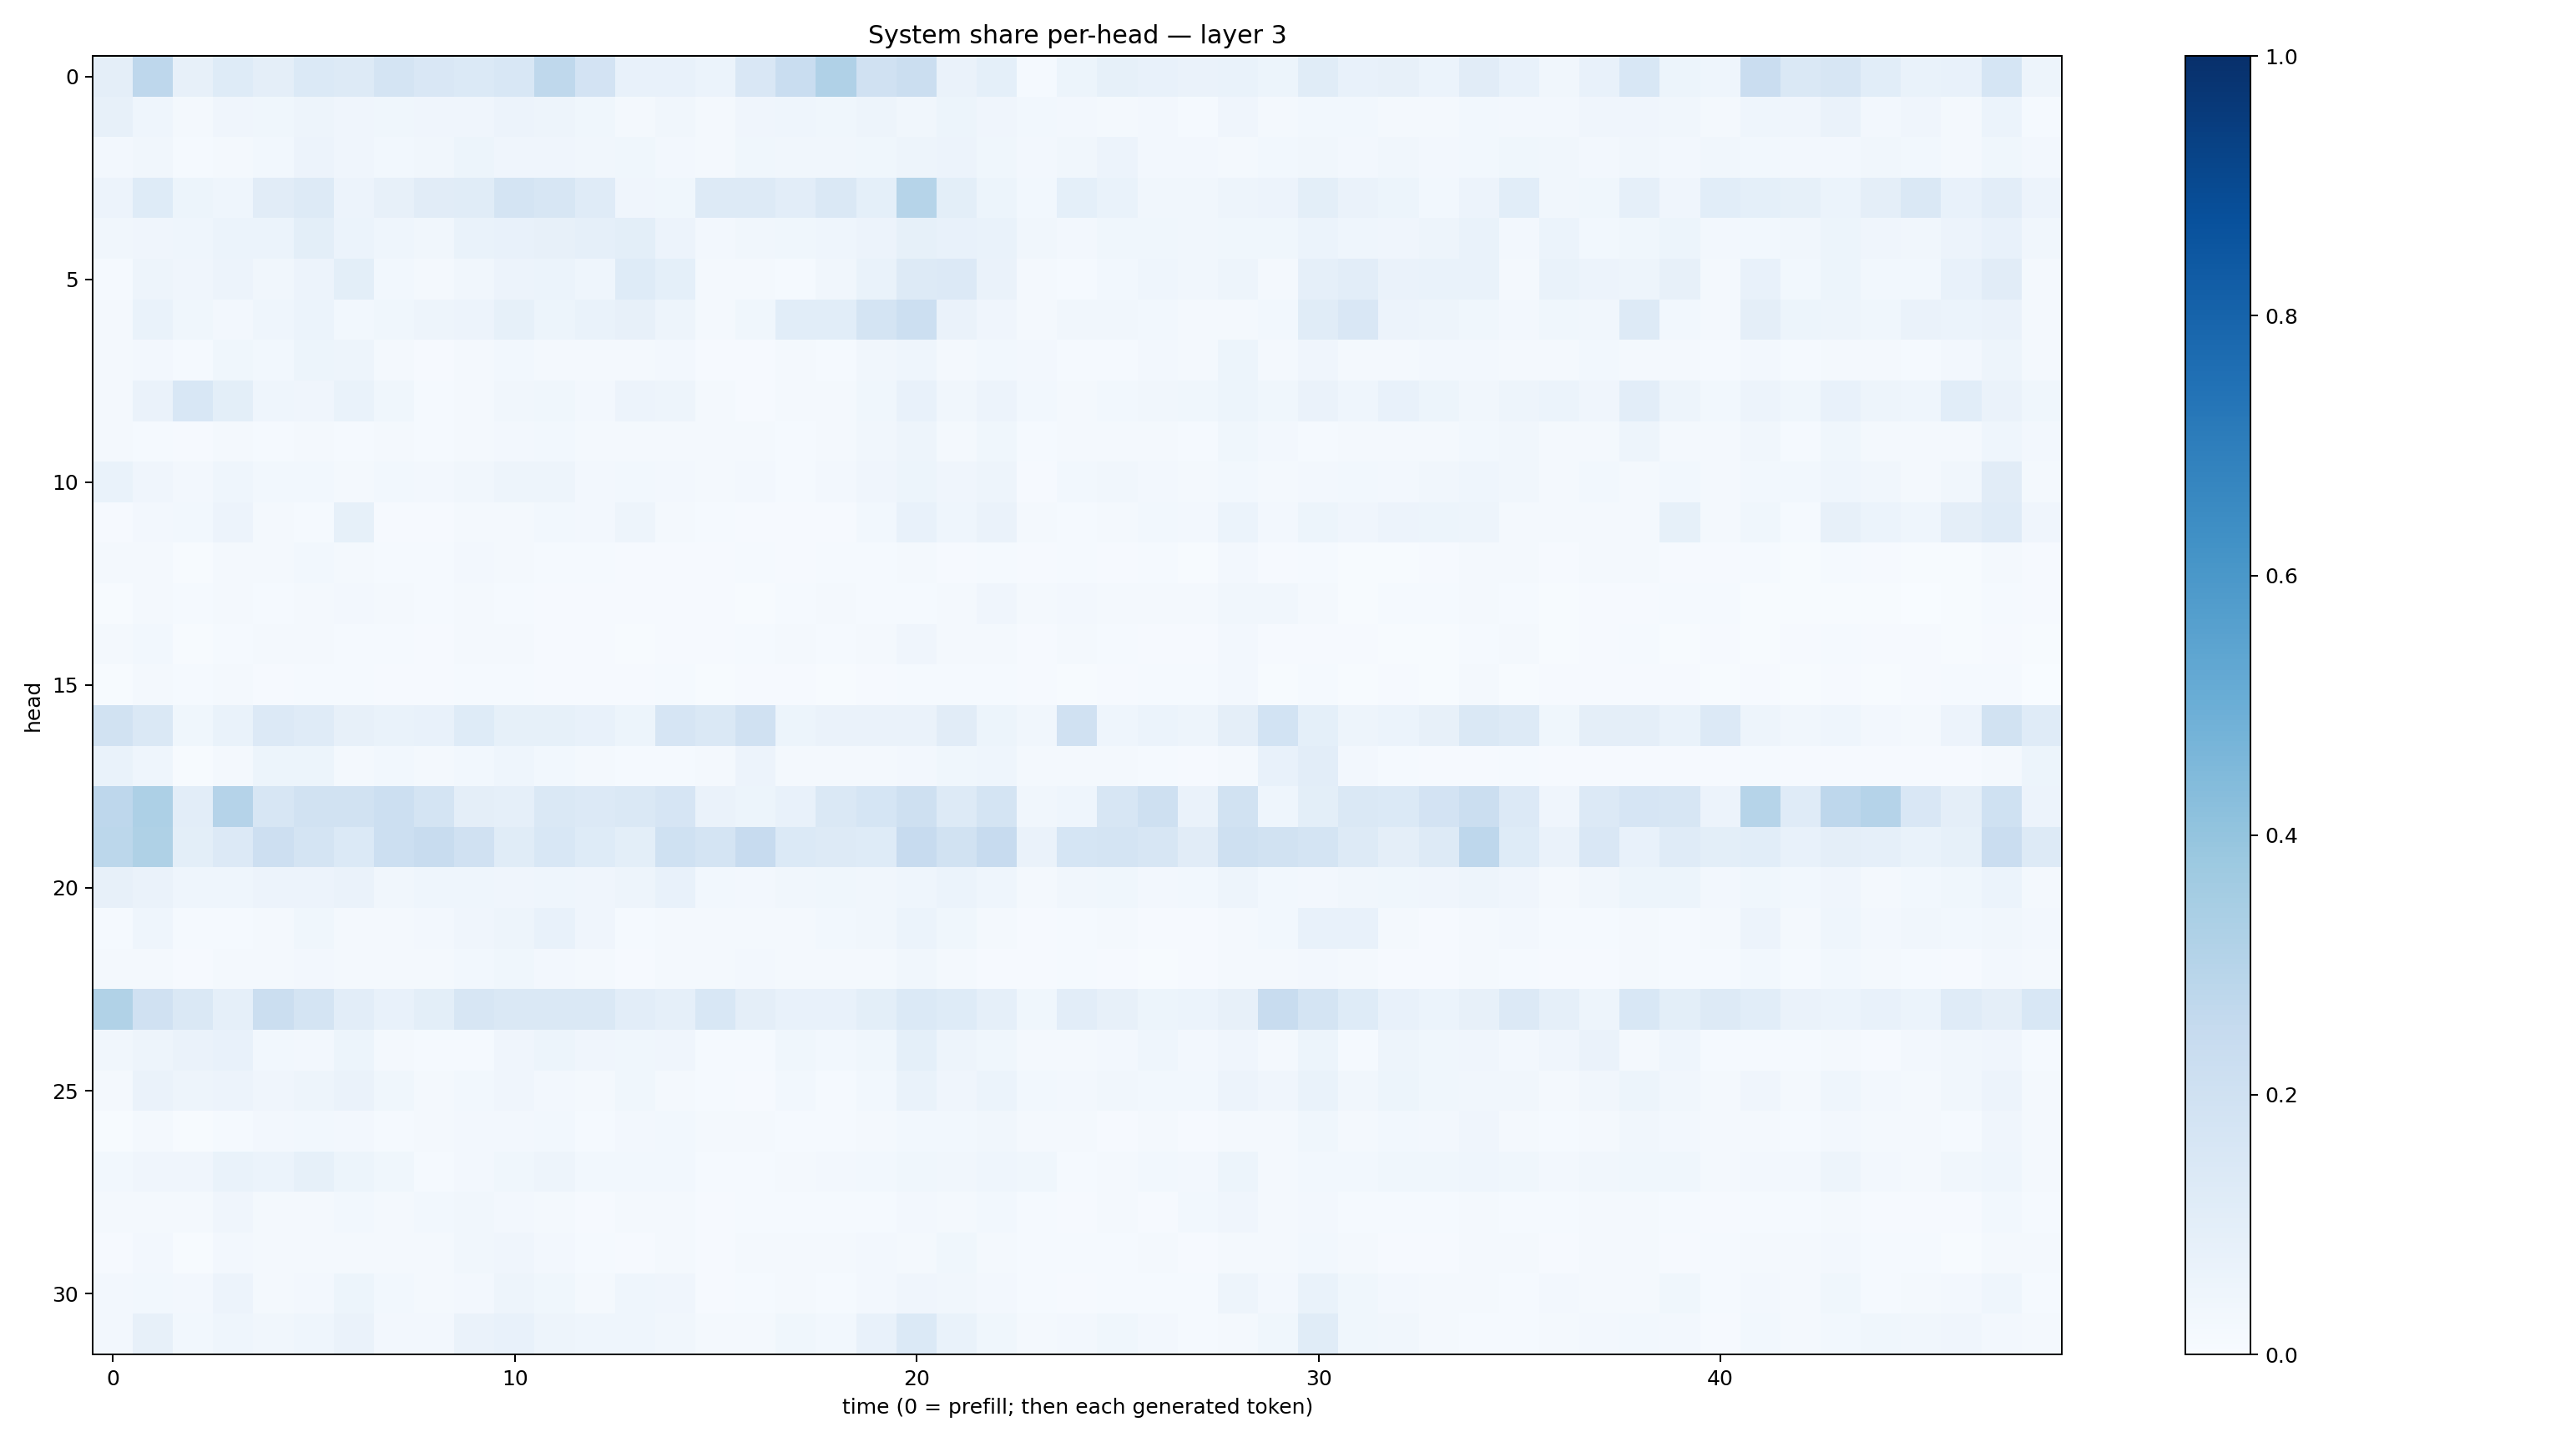

Values plotted in this chart, from the file beside it:
0.095961206, 0.27664125, 0.07909793, 0.12267853, 0.097191185, 0.13889308, 0.13030131, 0.17721379, 0.15217602, 0.1375617, 0.15284838, 0.27232686, 0.183097, 0.07075602, 0.077409096, 0.06116696, 0.14957467, 0.23342872, 0.3172055, 0.19560374, 0.22342125, 0.06321809, 0.092984594, 0.011805861
0.07843, 0.04672, 0.01605, 0.0397, 0.03875, 0.05016, 0.04211, 0.03798, 0.04248, 0.04059, 0.0559, 0.04963, 0.03741, 0.02305, 0.03249, 0.02072, 0.04049, 0.04577, 0.03693, 0.04723, 0.03239, 0.0543, 0.04187, 0.02769
0.02353, 0.0338, 0.01436, 0.01645, 0.03114, 0.05568, 0.04084, 0.0312, 0.03132, 0.05331, 0.04005, 0.04262, 0.03223, 0.03588, 0.02438, 0.02334, 0.03778, 0.03265, 0.03502, 0.03758, 0.04694, 0.05667, 0.0368, 0.02732
0.05519, 0.1226, 0.05168, 0.04348, 0.1099, 0.132, 0.05665, 0.07853, 0.1095, 0.117, 0.1726, 0.1576, 0.119, 0.03916, 0.03718, 0.1278, 0.1314, 0.1029, 0.1484, 0.09027, 0.3, 0.09923, 0.05255, 0.03001
0.03143, 0.04071, 0.04363, 0.05927, 0.06148, 0.09792, 0.06028, 0.04341, 0.03349, 0.06806, 0.07654, 0.07906, 0.088, 0.09813, 0.05519, 0.02689, 0.03463, 0.0361, 0.0444, 0.05726, 0.08529, 0.07805, 0.06854, 0.03443
0.01291, 0.04696, 0.04168, 0.05685, 0.03511, 0.05839, 0.09848, 0.03088, 0.01638, 0.03336, 0.05809, 0.06225, 0.04489, 0.1243, 0.09227, 0.0187, 0.01732, 0.01402, 0.03442, 0.06694, 0.1313, 0.1358, 0.06453, 0.01901
0.019, 0.06953, 0.03725, 0.02481, 0.04367, 0.06193, 0.02821, 0.03547, 0.04786, 0.0585, 0.08339, 0.05103, 0.0699, 0.08049, 0.05064, 0.01884, 0.03704, 0.1075, 0.1092, 0.1769, 0.2153, 0.06515, 0.04114, 0.02179
0.01963, 0.02468, 0.01431, 0.03793, 0.02805, 0.05085, 0.04708, 0.02032, 0.01035, 0.02122, 0.02807, 0.01585, 0.02065, 0.02317, 0.02588, 0.01044, 0.007822, 0.01792, 0.01239, 0.03254, 0.04354, 0.01731, 0.02796, 0.02544
0.01968, 0.06255, 0.1545, 0.1002, 0.04456, 0.03915, 0.06945, 0.03626, 0.01424, 0.02139, 0.03218, 0.03802, 0.02581, 0.05612, 0.04923, 0.02222, 0.009869, 0.01703, 0.01948, 0.03859, 0.07343, 0.03472, 0.05598, 0.02736
0.02309, 0.01488, 0.009196, 0.0193, 0.01205, 0.01848, 0.01234, 0.02211, 0.01174, 0.01671, 0.02601, 0.0278, 0.01789, 0.0178, 0.0186, 0.01633, 0.01934, 0.0149, 0.01812, 0.03164, 0.05026, 0.02277, 0.03556, 0.01457
0.06701, 0.03985, 0.02533, 0.04511, 0.02942, 0.02813, 0.02034, 0.03065, 0.02685, 0.03144, 0.04965, 0.04973, 0.024, 0.03004, 0.02522, 0.01585, 0.02731, 0.01231, 0.02714, 0.04151, 0.0515, 0.04247, 0.04704, 0.01018
0.007869, 0.02452, 0.03028, 0.05803, 0.01726, 0.01447, 0.08262, 0.01089, 0.008654, 0.01696, 0.02261, 0.02887, 0.02652, 0.04897, 0.02026, 0.01452, 0.01122, 0.01021, 0.008304, 0.02906, 0.07749, 0.04657, 0.06606, 0.01917
0.0192, 0.02148, 0.005764, 0.01758, 0.01801, 0.02816, 0.01866, 0.01313, 0.01273, 0.02417, 0.0174, 0.01242, 0.01495, 0.008093, 0.007828, 0.0107, 0.01307, 0.008689, 0.01183, 0.01528, 0.01959, 0.01091, 0.01477, 0.01023
0.007711, 0.0232, 0.01465, 0.01981, 0.01394, 0.02219, 0.02626, 0.02127, 0.0154, 0.01766, 0.01429, 0.01063, 0.01018, 0.009907, 0.01144, 0.008015, 0.006715, 0.01375, 0.01637, 0.0151, 0.01481, 0.018, 0.04294, 0.01756
0.01726, 0.02964, 0.007693, 0.01222, 0.01632, 0.0225, 0.01426, 0.01248, 0.01087, 0.0187, 0.02296, 0.01153, 0.01007, 0.005578, 0.008529, 0.007981, 0.01447, 0.02271, 0.01283, 0.02135, 0.04243, 0.01964, 0.02298, 0.01025
0.005222, 0.01799, 0.0151, 0.01597, 0.008789, 0.01292, 0.01441, 0.01131, 0.008804, 0.01262, 0.01462, 0.009452, 0.009773, 0.01048, 0.01208, 0.004235, 0.008236, 0.008293, 0.007712, 0.00972, 0.01386, 0.01214, 0.01506, 0.009018
0.1889, 0.1431, 0.03712, 0.06974, 0.1334, 0.1179, 0.08002, 0.06762, 0.07464, 0.1221, 0.08526, 0.08206, 0.07249, 0.05294, 0.1649, 0.1474, 0.1955, 0.0523, 0.06437, 0.06395, 0.06386, 0.1127, 0.05426, 0.03455
0.06957, 0.04428, 0.007668, 0.02104, 0.05123, 0.05395, 0.01898, 0.02843, 0.01786, 0.02936, 0.0449, 0.02813, 0.01944, 0.01318, 0.01412, 0.01895, 0.05635, 0.01991, 0.0219, 0.01622, 0.02438, 0.03538, 0.04377, 0.02095
0.2764, 0.3243, 0.102, 0.3044, 0.1564, 0.1944, 0.1898, 0.216, 0.178, 0.09426, 0.08676, 0.1469, 0.133, 0.1445, 0.1671, 0.06406, 0.05322, 0.07705, 0.1481, 0.1699, 0.2074, 0.1262, 0.1777, 0.03271
0.2804, 0.3211, 0.1005, 0.1357, 0.2148, 0.1726, 0.1389, 0.217, 0.2362, 0.1973, 0.1158, 0.1556, 0.1244, 0.09901, 0.2009, 0.176, 0.2459, 0.1369, 0.1325, 0.1234, 0.2424, 0.1923, 0.2455, 0.06565
0.08105, 0.06535, 0.04668, 0.04386, 0.05495, 0.05579, 0.06363, 0.03496, 0.04428, 0.04589, 0.04235, 0.04398, 0.04084, 0.05072, 0.07073, 0.02771, 0.02728, 0.03219, 0.03816, 0.03182, 0.04545, 0.06003, 0.04399, 0.02118
0.01357, 0.04452, 0.01511, 0.01436, 0.02288, 0.03526, 0.02105, 0.02295, 0.02598, 0.04071, 0.0504, 0.07127, 0.04002, 0.01396, 0.01758, 0.01651, 0.02098, 0.02148, 0.03083, 0.03137, 0.06099, 0.03563, 0.01984, 0.008764
0.01577, 0.02257, 0.008586, 0.01615, 0.02233, 0.02392, 0.01675, 0.01626, 0.01762, 0.02965, 0.03524, 0.0256, 0.02026, 0.01157, 0.01967, 0.01707, 0.02481, 0.01644, 0.01753, 0.02078, 0.03233, 0.01991, 0.01107, 0.009457
0.3128, 0.1982, 0.1468, 0.0896, 0.2221, 0.1734, 0.102, 0.07163, 0.09903, 0.158, 0.1476, 0.1428, 0.1434, 0.1054, 0.08909, 0.1536, 0.09694, 0.07803, 0.07675, 0.1004, 0.137, 0.1249, 0.08825, 0.03682
0.034, 0.0496, 0.06446, 0.07326, 0.02751, 0.02594, 0.05254, 0.01659, 0.01347, 0.01449, 0.04222, 0.0529, 0.04095, 0.03536, 0.03978, 0.01336, 0.01343, 0.0377, 0.02983, 0.03559, 0.09225, 0.05073, 0.03757, 0.01992
0.02259, 0.06572, 0.04962, 0.05783, 0.04131, 0.05003, 0.06278, 0.03582, 0.01623, 0.02812, 0.04089, 0.02536, 0.01704, 0.03518, 0.01939, 0.01211, 0.01143, 0.03013, 0.01499, 0.02992, 0.06894, 0.04226, 0.05914, 0.02813
0.007198, 0.01682, 0.00755, 0.01272, 0.02438, 0.02754, 0.02655, 0.01495, 0.01753, 0.02451, 0.02606, 0.02776, 0.01504, 0.02432, 0.02885, 0.01804, 0.02102, 0.01538, 0.01383, 0.01886, 0.02755, 0.02813, 0.03249, 0.02324
0.02737, 0.04004, 0.04061, 0.06948, 0.05901, 0.08249, 0.05314, 0.03831, 0.01463, 0.02643, 0.0389, 0.04942, 0.02884, 0.03017, 0.02969, 0.01474, 0.01532, 0.01714, 0.02364, 0.02984, 0.03843, 0.03329, 0.04347, 0.03838
0.02147, 0.02231, 0.02051, 0.04204, 0.01767, 0.019, 0.02815, 0.0166, 0.02901, 0.03204, 0.02628, 0.01684, 0.01129, 0.0229, 0.01714, 0.01092, 0.01292, 0.01411, 0.01546, 0.01441, 0.02506, 0.02104, 0.0298, 0.01406
0.009848, 0.02439, 0.007458, 0.02641, 0.02333, 0.02125, 0.01899, 0.02296, 0.01757, 0.03457, 0.0425, 0.02625, 0.01251, 0.01066, 0.0159, 0.01161, 0.02186, 0.02304, 0.01602, 0.02508, 0.02062, 0.03851, 0.01939, 0.01193
0.02377, 0.02865, 0.0237, 0.05658, 0.01778, 0.02653, 0.05125, 0.02876, 0.02065, 0.02573, 0.04892, 0.03797, 0.01761, 0.04382, 0.03968, 0.009233, 0.01205, 0.01777, 0.01549, 0.02578, 0.04259, 0.03426, 0.02514, 0.01211
0.02613, 0.08065, 0.02788, 0.04604, 0.03227, 0.04681, 0.0629, 0.02719, 0.026, 0.06403, 0.07306, 0.05022, 0.04585, 0.04473, 0.03464, 0.01719, 0.01877, 0.03649, 0.03012, 0.07061, 0.1399, 0.06807, 0.03859, 0.02013
